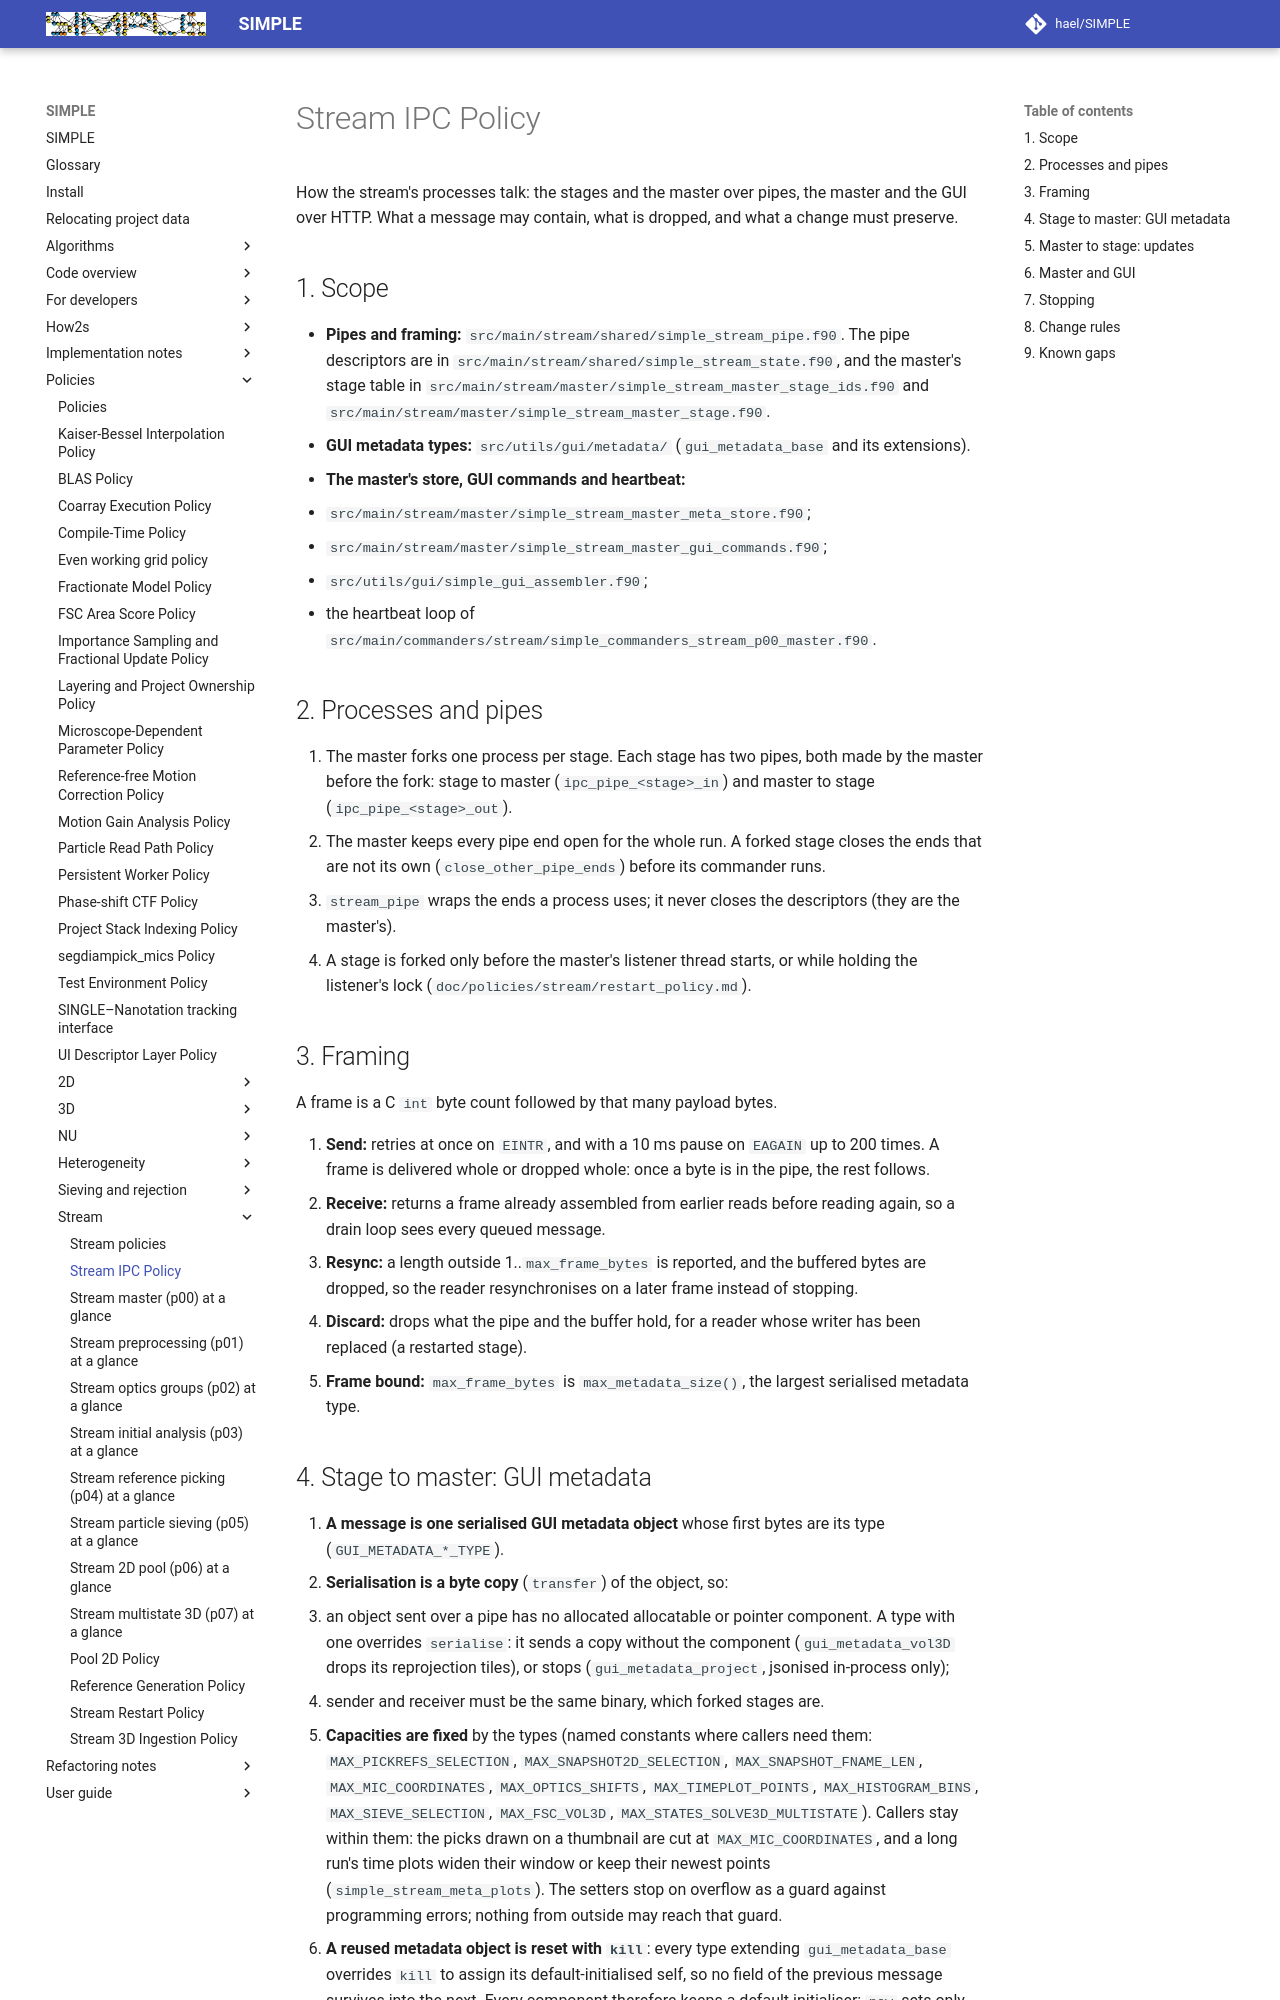

repository: hael/SIMPLE · page: policies/stream/ipc_policy.html · generator: mkdocs

# Stream IPC Policy

How the stream's processes talk: the stages and the master over pipes, the master and the GUI over
HTTP. What a message may contain, what is dropped, and what a change must preserve.

## 1. Scope

- **Pipes and framing:** `src/main/stream/shared/simple_stream_pipe.f90`. The pipe descriptors
  are in `src/main/stream/shared/simple_stream_state.f90`, and the master's stage table in
  `src/main/stream/master/simple_stream_master_stage_ids.f90` and
  `src/main/stream/master/simple_stream_master_stage.f90`.
- **GUI metadata types:** `src/utils/gui/metadata/` (`gui_metadata_base` and its extensions).
- **The master's store, GUI commands and heartbeat:**
  - `src/main/stream/master/simple_stream_master_meta_store.f90`;
  - `src/main/stream/master/simple_stream_master_gui_commands.f90`;
  - `src/utils/gui/simple_gui_assembler.f90`;
  - the heartbeat loop of `src/main/commanders/stream/simple_commanders_stream_p00_master.f90`.

## 2. Processes and pipes

1. The master forks one process per stage. Each stage has two pipes, both made by the master
   before the fork: stage to master (`ipc_pipe_<stage>_in`) and master to stage
   (`ipc_pipe_<stage>_out`).
2. The master keeps every pipe end open for the whole run. A forked stage closes the ends that
   are not its own (`close_other_pipe_ends`) before its commander runs.
3. `stream_pipe` wraps the ends a process uses; it never closes the descriptors (they are the
   master's).
4. A stage is forked only before the master's listener thread starts, or while holding the
   listener's lock (`doc/policies/stream/restart_policy.md`).

## 3. Framing

A frame is a C `int` byte count followed by that many payload bytes.

1. **Send:** retries at once on `EINTR`, and with a 10 ms pause on `EAGAIN` up to 200 times. A
   frame is delivered whole or dropped whole: once a byte is in the pipe, the rest follows.
2. **Receive:** returns a frame already assembled from earlier reads before reading again, so a
   drain loop sees every queued message.
3. **Resync:** a length outside 1..`max_frame_bytes` is reported, and the buffered bytes are
   dropped, so the reader resynchronises on a later frame instead of stopping.
4. **Discard:** drops what the pipe and the buffer hold, for a reader whose writer has been
   replaced (a restarted stage).
5. **Frame bound:** `max_frame_bytes` is `max_metadata_size()`, the largest serialised metadata
   type.
